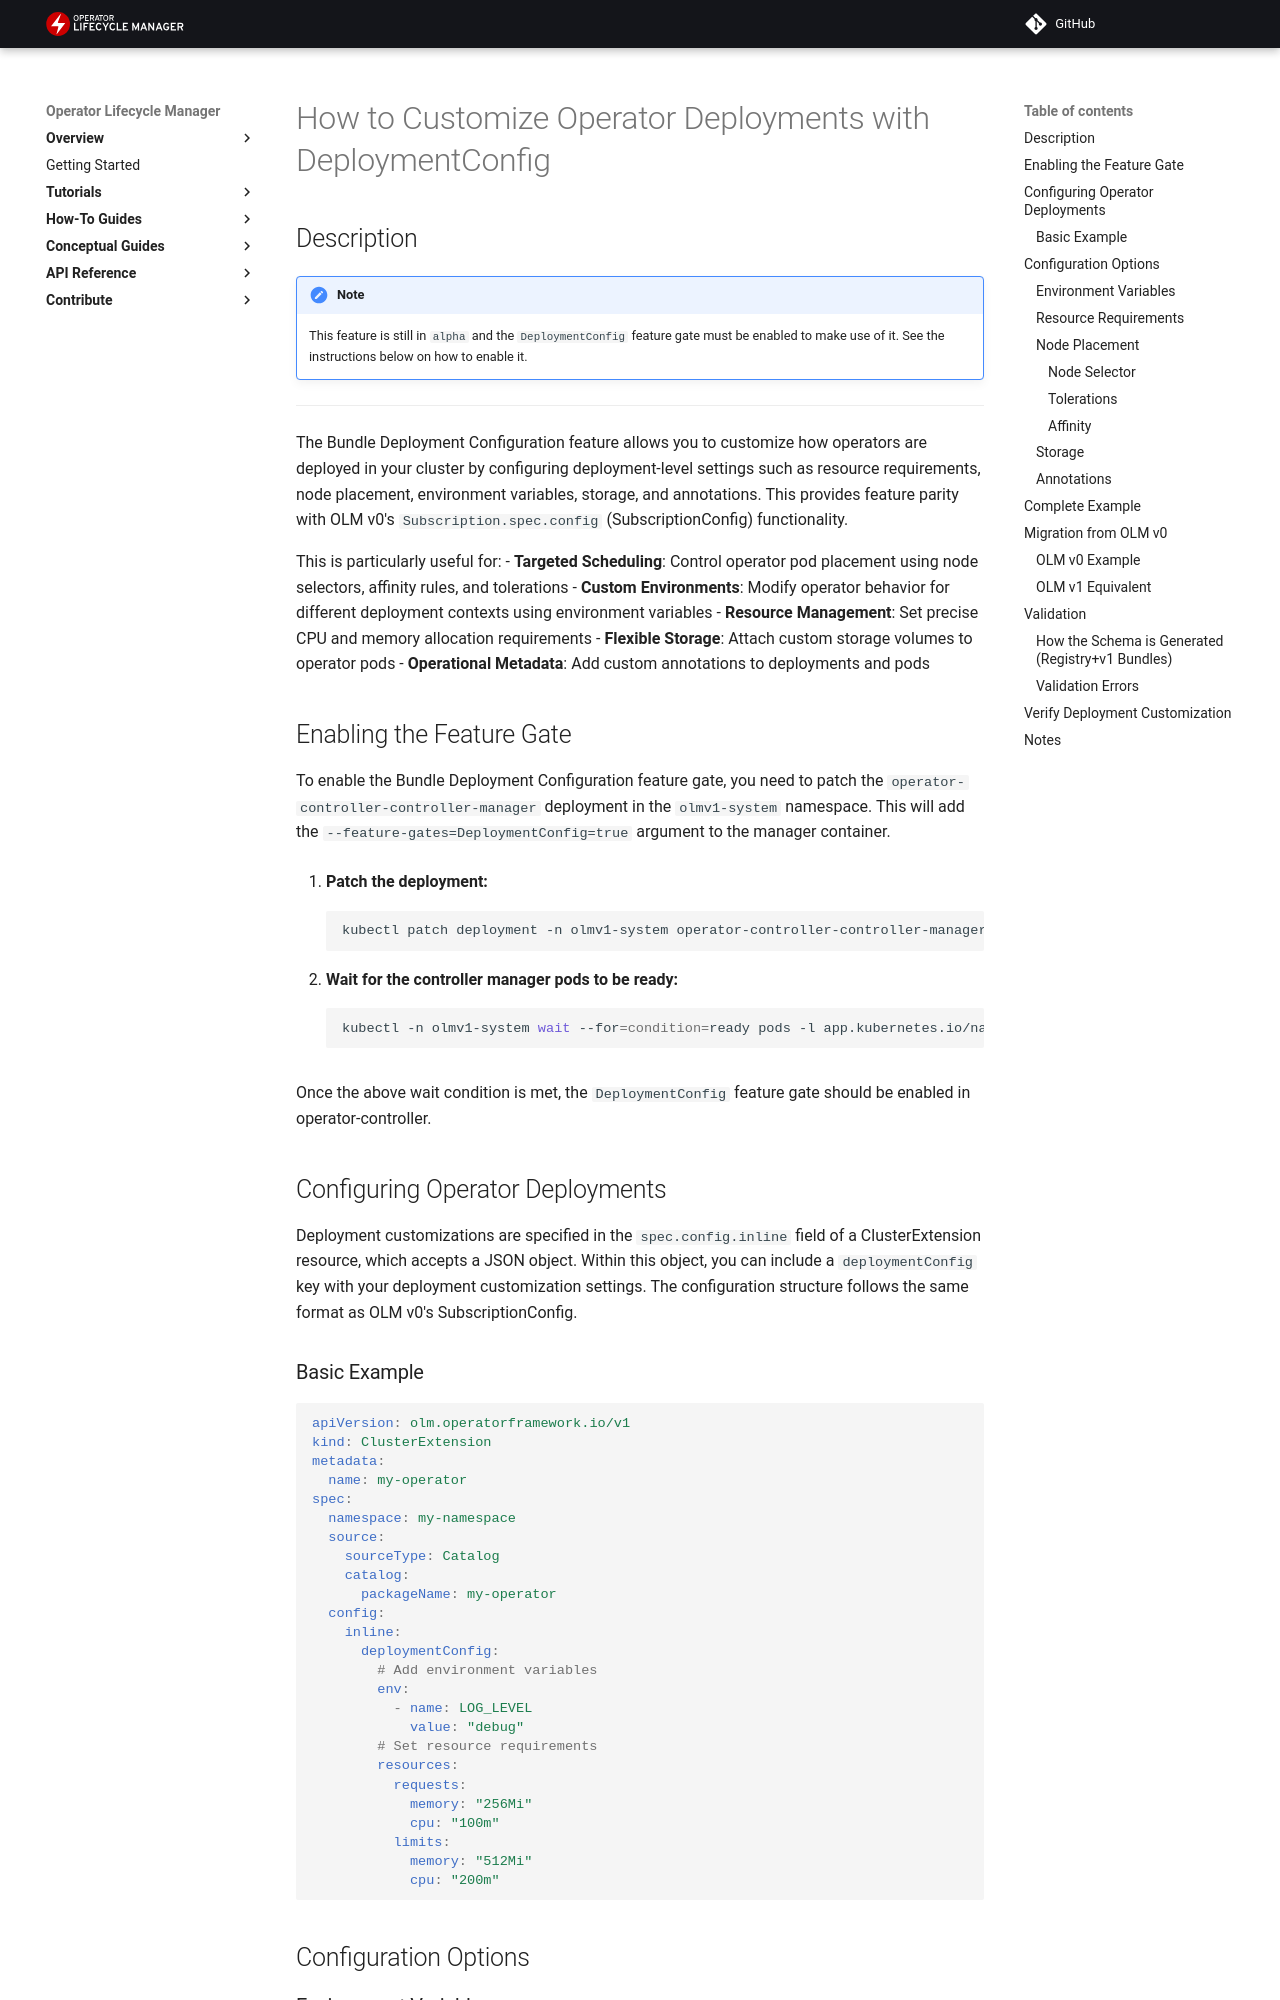

repository: operator-framework/operator-controller · page: draft/howto/customize-operator-deployments/index.html · generator: mkdocs

# How to Customize Operator Deployments with DeploymentConfig

## Description

!!! note
    This feature is still in `alpha` and the `DeploymentConfig` feature gate must be enabled to make use of it.
    See the instructions below on how to enable it.

---

The Bundle Deployment Configuration feature allows you to customize how operators are deployed in your cluster by configuring deployment-level settings such as resource requirements, node placement, environment variables, storage, and annotations. This provides feature parity with OLM v0's `Subscription.spec.config` (SubscriptionConfig) functionality.

This is particularly useful for:
- **Targeted Scheduling**: Control operator pod placement using node selectors, affinity rules, and tolerations
- **Custom Environments**: Modify operator behavior for different deployment contexts using environment variables
- **Resource Management**: Set precise CPU and memory allocation requirements
- **Flexible Storage**: Attach custom storage volumes to operator pods
- **Operational Metadata**: Add custom annotations to deployments and pods

## Enabling the Feature Gate

To enable the Bundle Deployment Configuration feature gate, you need to patch the `operator-controller-controller-manager` deployment in the `olmv1-system` namespace. This will add the `--feature-gates=DeploymentConfig=true` argument to the manager container.

1. **Patch the deployment:**

    ```bash
    kubectl patch deployment -n olmv1-system operator-controller-controller-manager --type='json' -p='[{"op": "add", "path": "/spec/template/spec/containers/0/args/-", "value": "--feature-gates=DeploymentConfig=true"}]'
    ```

2. **Wait for the controller manager pods to be ready:**

    ```bash
    kubectl -n olmv1-system wait --for=condition=ready pods -l app.kubernetes.io/name=operator-controller
    ```

Once the above wait condition is met, the `DeploymentConfig` feature gate should be enabled in operator-controller.

## Configuring Operator Deployments

Deployment customizations are specified in the `spec.config.inline` field of a ClusterExtension resource, which accepts a JSON object. Within this object, you can include a `deploymentConfig` key with your deployment customization settings. The configuration structure follows the same format as OLM v0's SubscriptionConfig.
